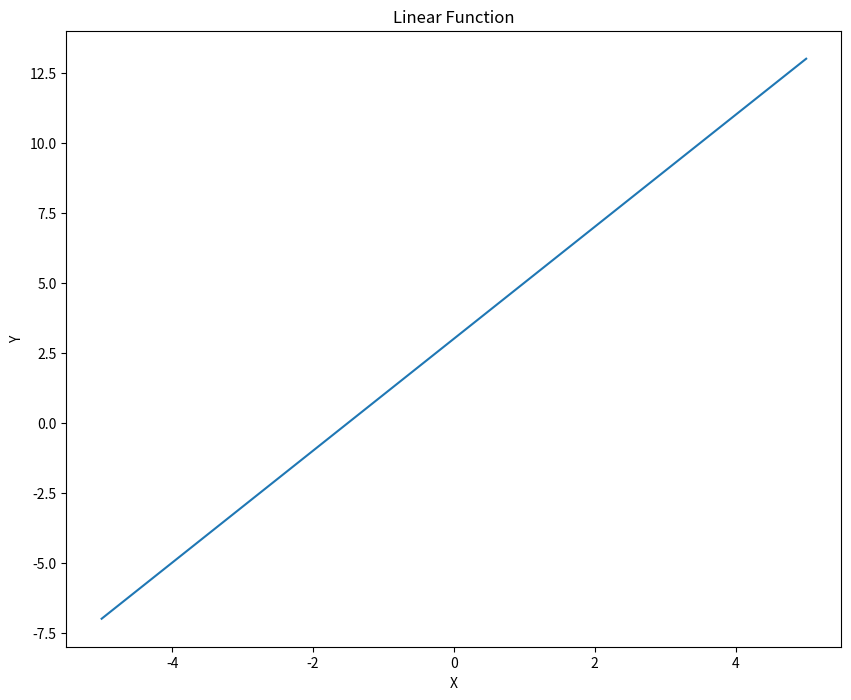

This figure's Python source:
import matplotlib.pyplot as plt
import numpy as np

x = np.linspace(-5, 5, 100)
y = 2 * x + 3

fig, ax = plt.subplots(figsize=(10, 8))

ax.plot(x, y)

ax.set_xlabel('X')
ax.set_ylabel('Y')
ax.set_title('Linear Function')

plt.show()
